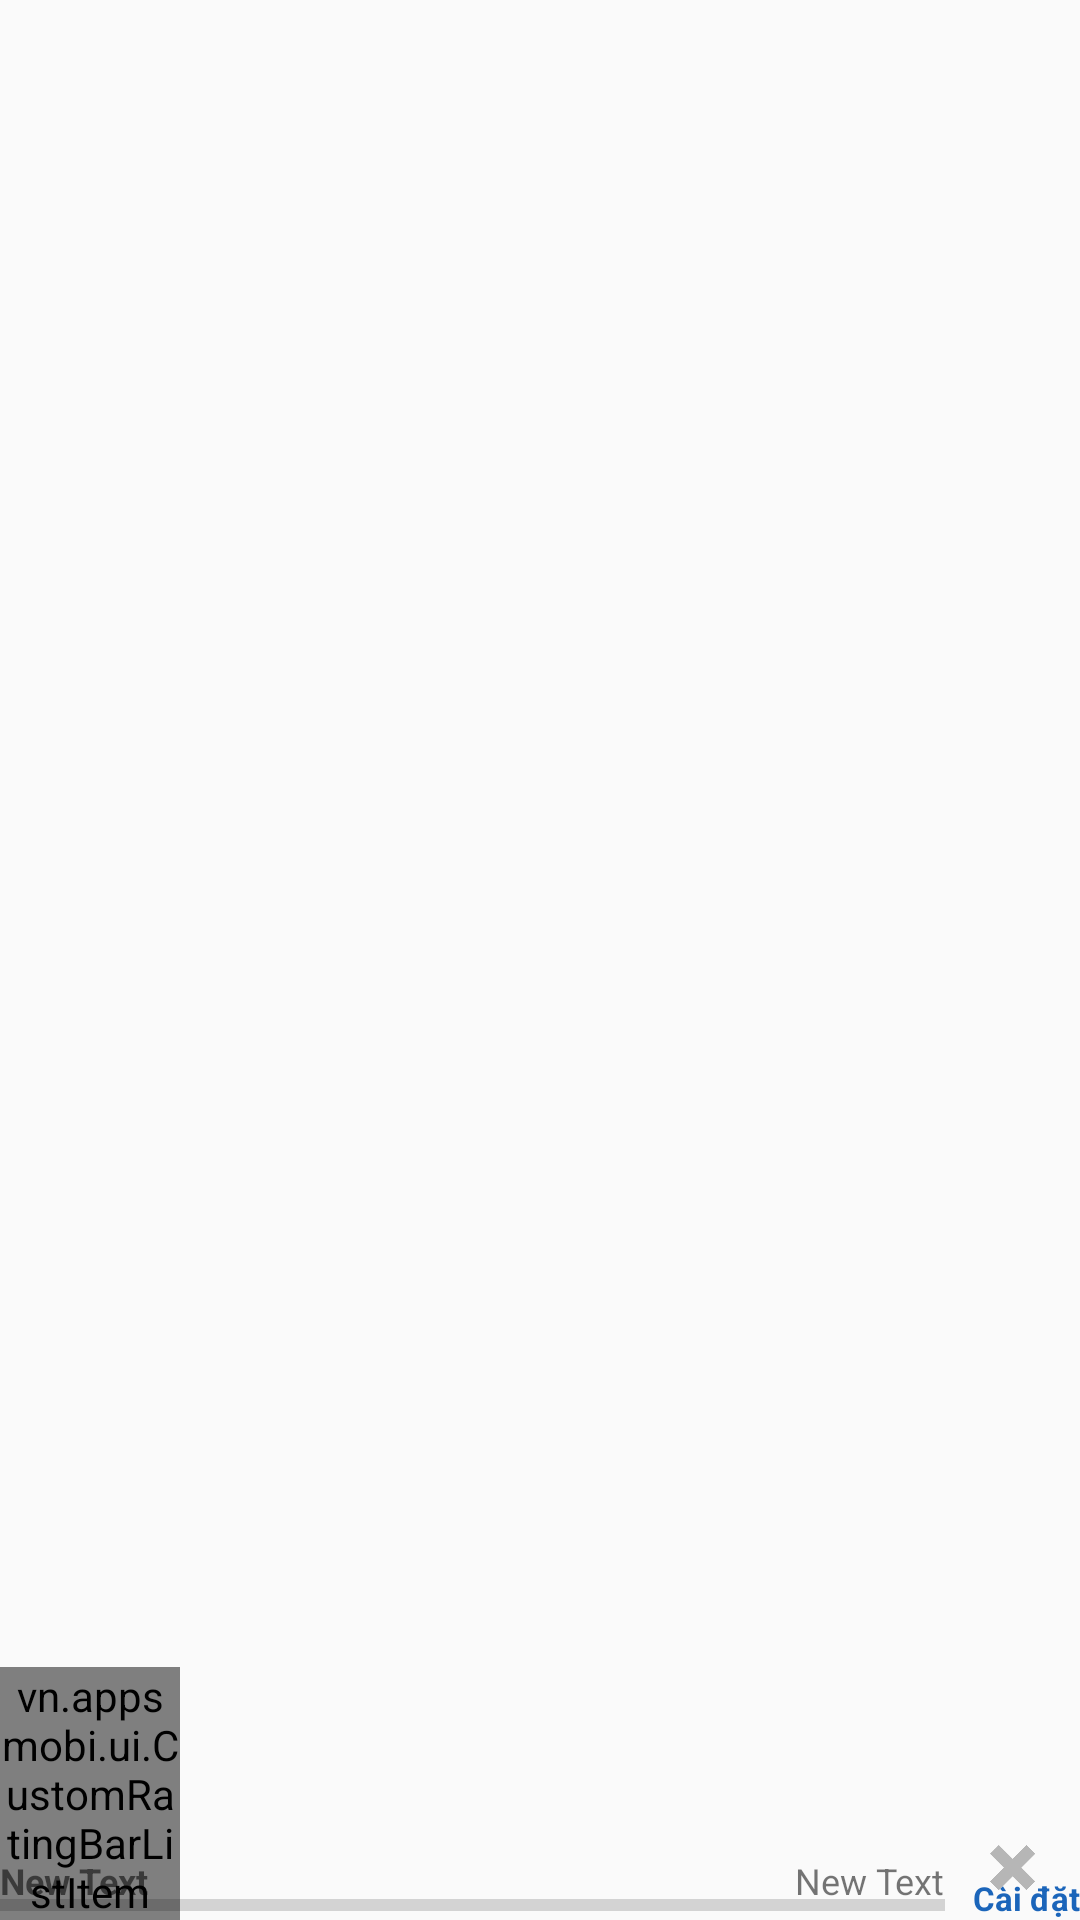

Produce the Android XML layout that renders to this screen, including the resource entries it uses.
<!-- AndroidManifest.xml: application theme AppTheme -->
<!-- res/layout/action_button.xml -->
<?xml version="1.0" encoding="utf-8"?>
<RelativeLayout xmlns:android="http://schemas.android.com/apk/res/android"
    android:layout_width="match_parent"
    android:layout_height="wrap_content"
    android:layout_alignParentBottom="true">

    <RelativeLayout
        android:layout_width="wrap_content"
        android:layout_height="wrap_content"
        android:layout_alignParentBottom="true"
        android:layout_alignParentEnd="true"
        android:layout_alignParentRight="true"
        android:id="@+id/rlSetting">

        <TextView
            android:id="@+id/tvItemStatusAppManage"
            android:layout_width="wrap_content"
            android:layout_height="wrap_content"
            android:layout_alignParentBottom="true"
            android:layout_alignParentEnd="true"
            android:layout_alignParentRight="true"
            android:gravity="center_vertical"
            android:text="Cài đặt"
            android:textColor="@color/main_color"
            android:textSize="@dimen/text_size_small"
            android:textStyle="bold" />

        <vn.appsmobi.ui.CustomRatingBarListItem
            android:layout_width="60dp"
            android:focusable="false"
            android:layout_alignParentStart="true"
            android:layout_alignParentLeft="true"
            android:isIndicator="false"
            android:layout_alignParentBottom="true"
            android:layout_height="wrap_content"
            android:id="@+id/rbRatingCardSuggest3" />
    </RelativeLayout>

    <RelativeLayout
        android:id="@+id/rlProcessAppManage"
        android:layout_width="match_parent"
        android:layout_height="wrap_content"
        android:layout_alignParentBottom="true"
        android:layout_alignParentEnd="true"
        android:layout_alignParentRight="true"
        android:visibility="visible">

        <ProgressBar
            android:id="@+id/pbProcessAppManage"
            style="?android:attr/progressBarStyleHorizontal"
            android:layout_width="match_parent"
            android:layout_height="@dimen/margin_medium"
            android:layout_alignParentBottom="true"
            android:layout_toLeftOf="@+id/ivStopProcessAppManager" />

        <ImageView
            android:id="@+id/ivStopProcessAppManager"
            android:layout_width="@dimen/button_height_medium"
            android:layout_height="@dimen/button_height_medium"
            android:layout_alignParentBottom="true"
            android:layout_alignParentRight="true"
            android:layout_marginLeft="@dimen/margin_small"
            android:layout_marginRight="@dimen/margin_small"
            android:padding="@dimen/margin_medium"
            android:src="@drawable/ic_delete" />

        <TextView
            android:id="@+id/tvItemProcessAppManage"
            android:layout_width="wrap_content"
            android:layout_height="wrap_content"
            android:layout_above="@+id/pbProcessAppManage"
            android:layout_alignParentBottom="true"
            android:layout_alignParentLeft="true"
            android:paddingBottom="@dimen/margin_small"
            android:text="New Text"
            android:textSize="@dimen/text_size_medium"
            android:textStyle="bold" />

        <TextView
            android:id="@+id/tvItemPercentProcessAppManage"
            android:layout_width="wrap_content"
            android:layout_height="wrap_content"
            android:layout_above="@+id/pbProcessAppManage"
            android:layout_alignParentBottom="true"
            android:layout_toLeftOf="@+id/ivStopProcessAppManager"
            android:paddingBottom="@dimen/margin_small"
            android:text="New Text"
            android:textSize="@dimen/text_size_medium" />
    </RelativeLayout>

</RelativeLayout>
<!-- resources referenced by this layout -->
<resources>
  <color name="main_color">#1B65BA</color>
  <dimen name="button_height_medium">35dp</dimen>
  <dimen name="margin_medium">10dp</dimen>
  <dimen name="margin_small">5dp</dimen>
  <dimen name="text_size_medium">12sp</dimen>
  <dimen name="text_size_small">11sp</dimen>
  <!-- drawable ic_delete: png bitmap (drawable-hdpi, 262892 bytes) -->
  <style name="AppTheme" parent="Theme.AppCompat.Light.DarkActionBar">
          
          <item name="colorPrimary">@color/colorPrimary</item>
          <item name="colorPrimaryDark">@color/colorPrimaryDark</item>
          <item name="colorAccent">@color/colorAccent</item>
      </style>
  <color name="colorPrimary">#3F51B5</color>
  <color name="colorPrimaryDark">#303F9F</color>
  <color name="colorAccent">#FF4081</color>
</resources>
